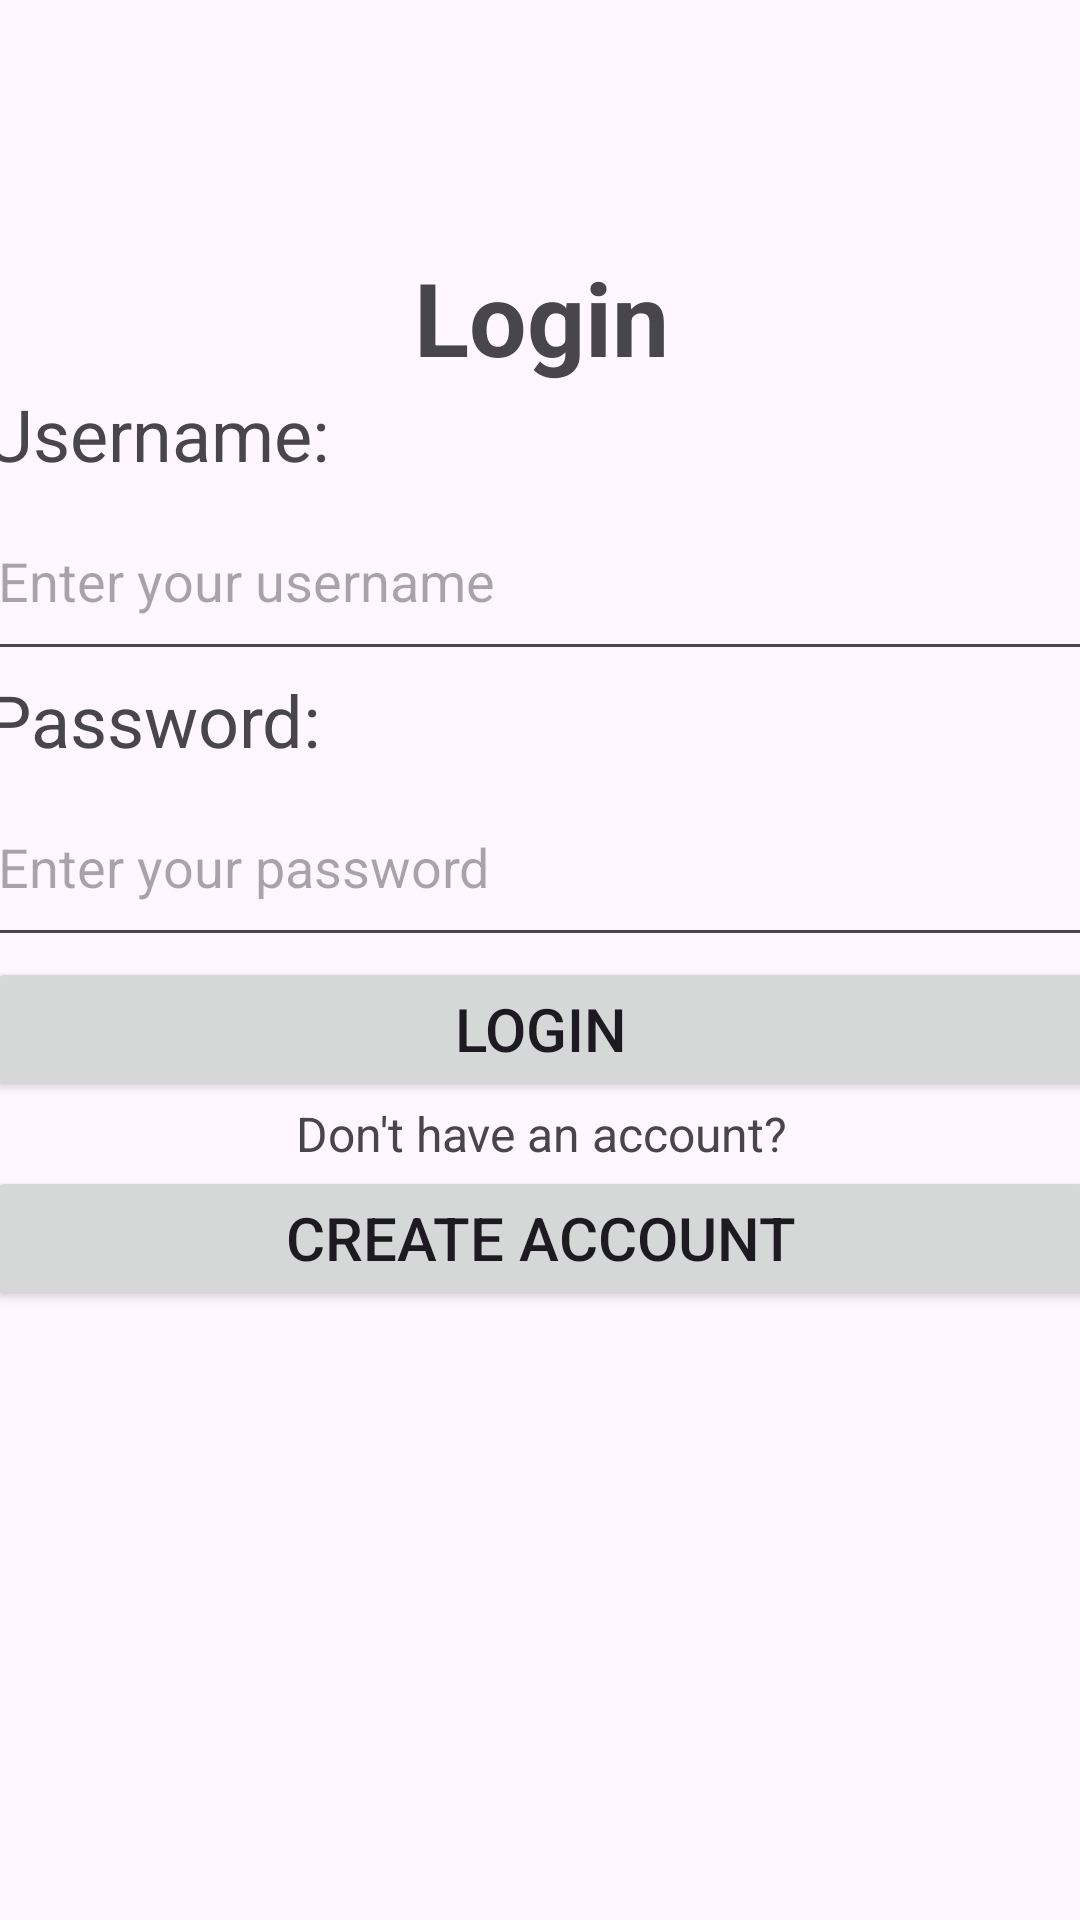

Here is an Android app screen rendered from its layout file. Give the layout XML and the strings, colors and styles it references.
<!-- AndroidManifest.xml: application theme Theme.Android_login_create_user -->
<!-- res/layout/activity_main.xml -->
<?xml version="1.0" encoding="utf-8"?>
<androidx.constraintlayout.widget.ConstraintLayout xmlns:android="http://schemas.android.com/apk/res/android"
    xmlns:app="http://schemas.android.com/apk/res-auto"
    xmlns:tools="http://schemas.android.com/tools"
    android:id="@+id/main"
    android:layout_width="match_parent"
    android:layout_height="match_parent"
    tools:context=".MainActivity">

    <LinearLayout
        android:layout_width="370dp"
        android:layout_height="474dp"
        android:orientation="vertical"
        app:layout_constraintBottom_toBottomOf="parent"
        app:layout_constraintEnd_toEndOf="parent"
        app:layout_constraintStart_toStartOf="parent"
        app:layout_constraintTop_toTopOf="parent">

        <TextView
            android:id="@+id/loginText"
            android:layout_width="match_parent"
            android:layout_height="wrap_content"
            android:text="Login"
            android:textAlignment="center"
            android:textSize="34sp"
            android:textStyle="bold" />

        <TextView
            android:id="@+id/usernameText"
            android:layout_width="match_parent"
            android:layout_height="wrap_content"
            android:text="Username:"
            android:textSize="24sp" />

        <EditText
            android:id="@+id/usernameEditText"
            android:layout_width="match_parent"
            android:layout_height="63dp"
            android:ems="10"
            android:hint="Enter your username"
            android:inputType="text" />

        <TextView
            android:id="@+id/passwordEditText"
            android:layout_width="match_parent"
            android:layout_height="wrap_content"
            android:text="Password:"
            android:textSize="24sp" />

        <EditText
            android:id="@+id/editTextTextPassword"
            android:layout_width="match_parent"
            android:layout_height="63dp"
            android:ems="10"
            android:hint="Enter your password"
            android:inputType="textPassword" />

        <Button
            android:id="@+id/loginButton"
            android:layout_width="match_parent"
            android:layout_height="wrap_content"
            android:text="Login"
            android:textSize="20sp" />

        <TextView
            android:id="@+id/dnhaatextView"
            android:layout_width="match_parent"
            android:layout_height="wrap_content"
            android:text="Don't have an account?"
            android:textAlignment="center"
            android:textSize="16sp" />

        <Button
            android:id="@+id/createAccountButton"
            android:layout_width="match_parent"
            android:layout_height="wrap_content"
            android:text="Create Account"
            android:textSize="20sp" />
    </LinearLayout>
</androidx.constraintlayout.widget.ConstraintLayout>
<!-- resources referenced by this layout -->
<resources>
  <style name="Theme.Android_login_create_user" parent="Base.Theme.Android_login_create_user" />
  <style name="Base.Theme.Android_login_create_user" parent="Theme.Material3.DayNight.NoActionBar">
          
          
      </style>
</resources>
